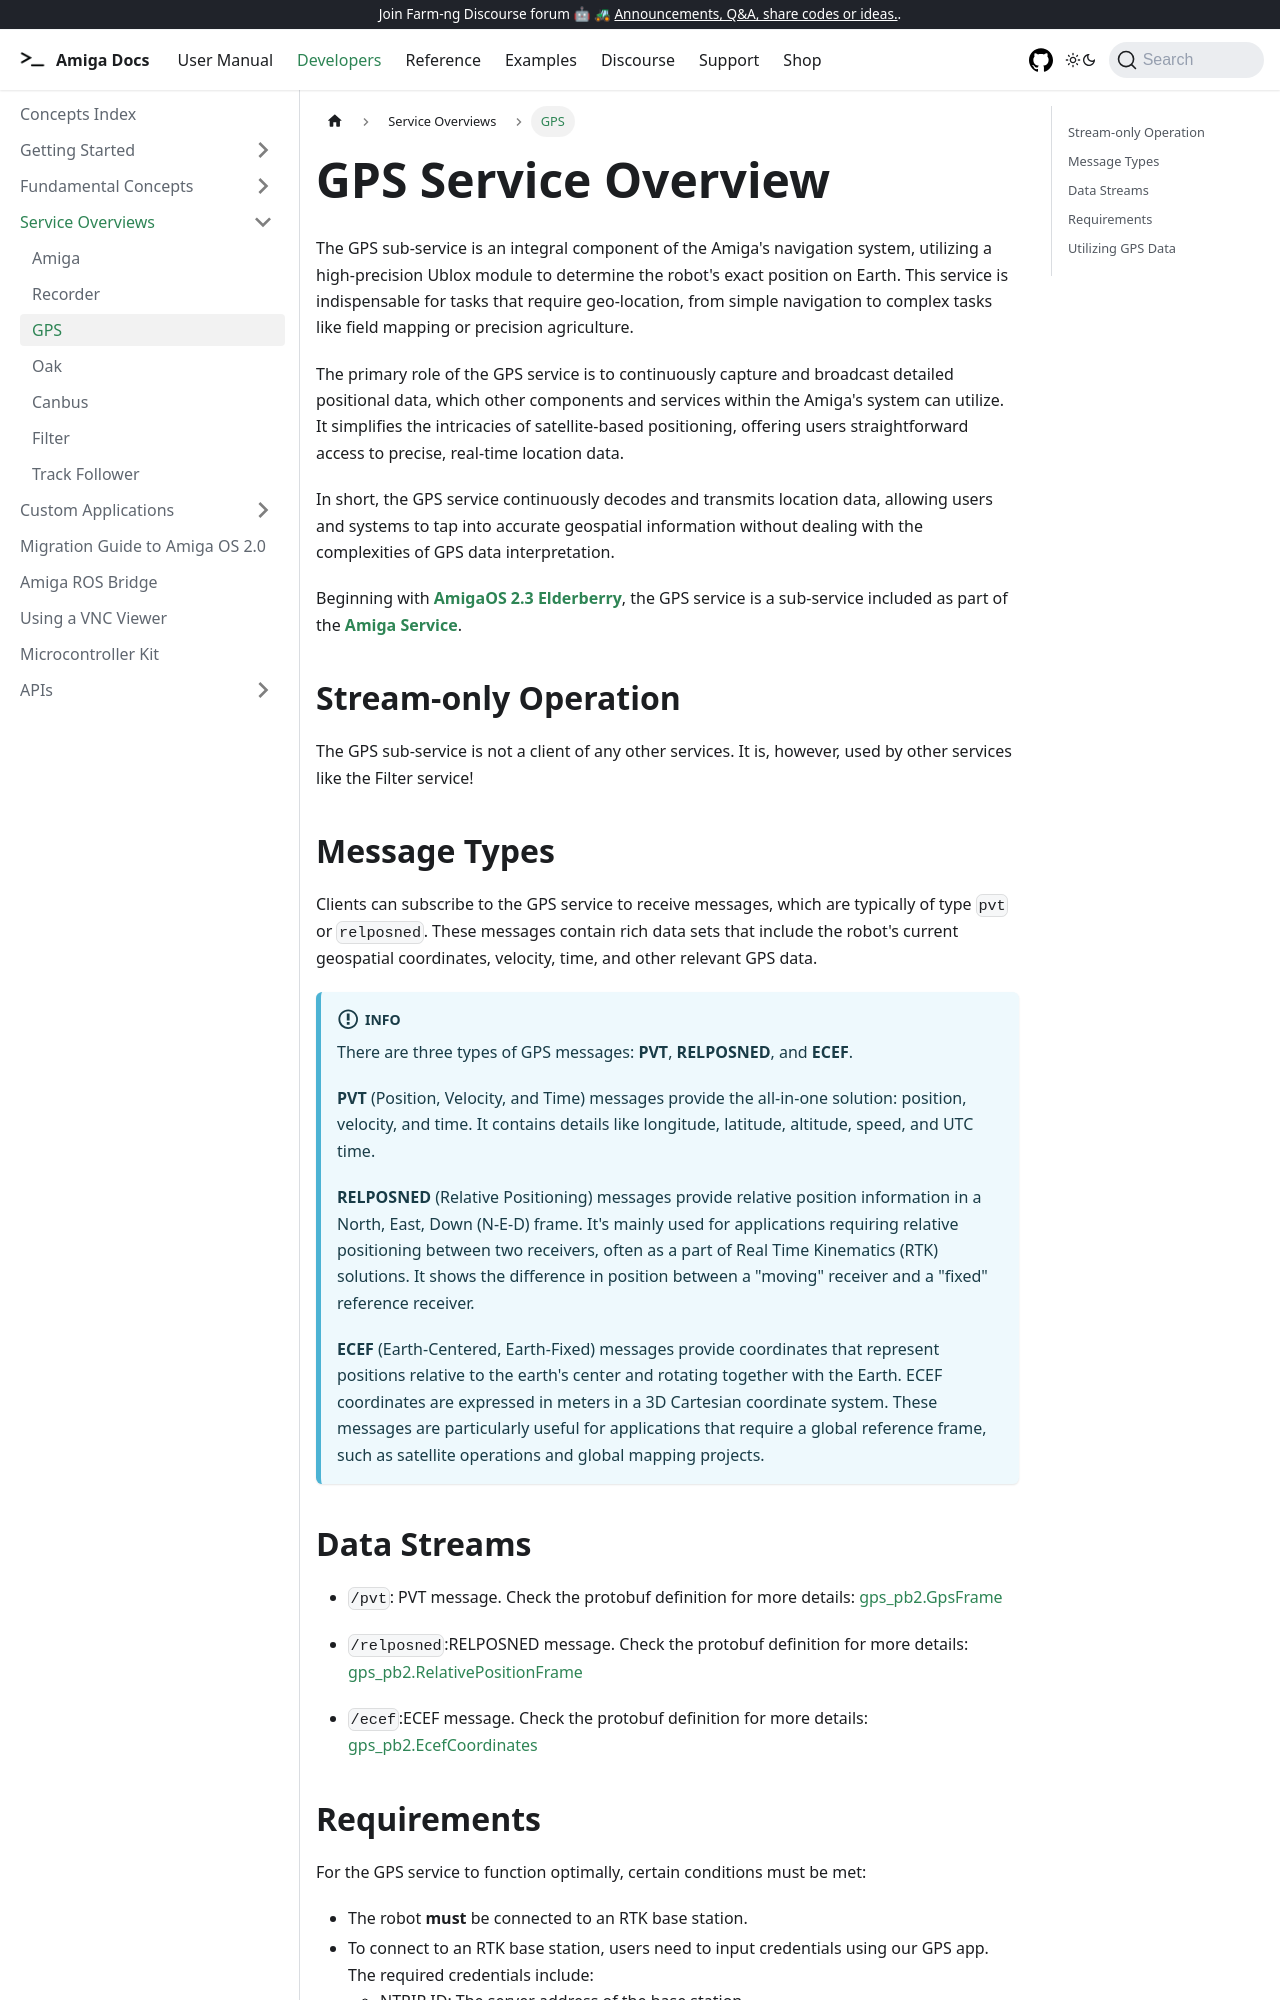

repository: farm-ng/amiga-dev-kit · page: docs/concepts/gps_service/index.html · generator: docusaurus

---
id: gps-overview
title: GPS
---

# GPS Service Overview

The GPS sub-service is an integral component of the Amiga's navigation system, utilizing a
high-precision Ublox module to determine the robot's exact position on Earth.
This service is indispensable for tasks that require geo-location, from simple
navigation to complex tasks like field mapping or precision agriculture.

The primary role of the GPS service is to continuously capture and broadcast detailed
positional data, which other components and services within the Amiga's system can utilize.
It simplifies the intricacies of satellite-based positioning, offering users straightforward
access to precise, real-time location data.

In short, the GPS service continuously decodes and transmits location data, allowing users
and systems to tap into accurate geospatial information without dealing with the
complexities of GPS data interpretation.

Beginning with [**AmigaOS 2.3 Elderberry**](/docs/release-notes/release-023/),
the GPS service is a sub-service included as part of the [**Amiga Service**](/docs/concepts/amiga_service).

## Stream-only Operation

The GPS sub-service is not a client of any other services.
It is, however, used by other services like the Filter service!

## Message Types

Clients can subscribe to the GPS service to receive messages, which are typically of type `pvt` or `relposned`.
These messages contain rich data sets that include the robot's current geospatial coordinates,
velocity, time, and other relevant GPS data.

:::info INFO
There are three types of GPS messages: **PVT**, **RELPOSNED**, and **ECEF**.

**PVT** (Position, Velocity, and Time) messages provide the all-in-one solution: position, velocity,
and time.
It contains details like longitude, latitude, altitude, speed, and UTC time.

**RELPOSNED** (Relative Positioning) messages provide relative position information in a
North, East, Down (N-E-D) frame. It's mainly used for applications requiring relative positioning
between two receivers, often as a part of Real Time Kinematics (RTK) solutions.
It shows the difference in position between a "moving" receiver and a "fixed" reference receiver.

**ECEF** (Earth-Centered, Earth-Fixed) messages provide coordinates that represent positions
relative to the earth's center and rotating together with the Earth.
ECEF coordinates are expressed in meters in a 3D Cartesian coordinate system.
These messages are particularly useful for applications
that require a global reference frame, such as satellite operations and global mapping projects.
:::
